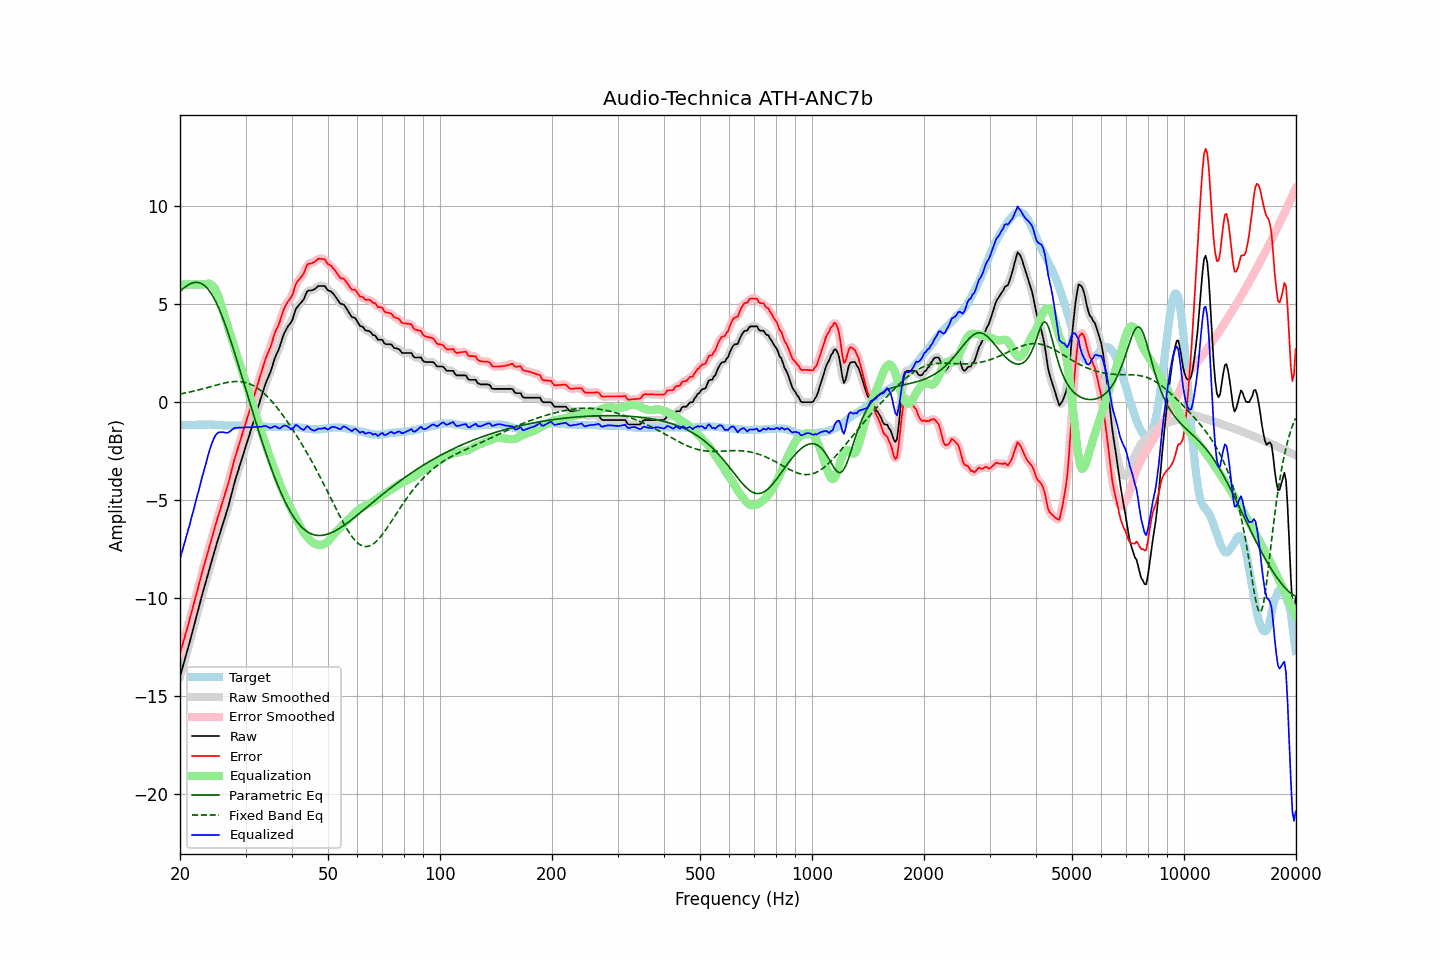

Data behind this chart, as committed beside it:
frequency, raw, error, smoothed, error_smoothed, equalization, parametric_eq, fixed_band_eq, equalized_raw, equalized_smoothed, target
20.00, -14.01, -12.82, -14.00, -12.82, 6.00, 5.65, 0.41, -8.01, -8.00, -1.18
20.20, -13.72, -12.53, -13.72, -12.54, 6.00, 5.72, 0.43, -7.72, -7.72, -1.18
20.40, -13.43, -12.25, -13.44, -12.26, 6.00, 5.79, 0.44, -7.43, -7.44, -1.18
20.61, -13.15, -11.98, -13.15, -11.98, 6.00, 5.86, 0.46, -7.15, -7.15, -1.17
20.81, -12.86, -11.69, -12.87, -11.69, 6.00, 5.92, 0.48, -6.86, -6.87, -1.17
21.02, -12.58, -11.40, -12.57, -11.40, 6.00, 5.97, 0.49, -6.58, -6.57, -1.17
21.23, -12.27, -11.09, -12.27, -11.10, 6.00, 6.02, 0.51, -6.27, -6.27, -1.17
21.44, -11.95, -10.79, -11.96, -10.79, 6.00, 6.06, 0.53, -5.95, -5.96, -1.16
21.66, -11.65, -10.49, -11.65, -10.48, 6.00, 6.08, 0.55, -5.65, -5.65, -1.16
21.87, -11.33, -10.17, -11.33, -10.17, 6.00, 6.10, 0.57, -5.33, -5.33, -1.16
22.09, -11.02, -9.86, -11.02, -9.86, 6.00, 6.11, 0.59, -5.02, -5.02, -1.16
22.31, -10.70, -9.55, -10.71, -9.55, 6.00, 6.11, 0.61, -4.70, -4.71, -1.15
22.54, -10.40, -9.24, -10.39, -9.24, 6.00, 6.09, 0.63, -4.40, -4.39, -1.16
22.76, -10.08, -8.93, -10.08, -8.93, 6.00, 6.06, 0.65, -4.08, -4.08, -1.15
22.99, -9.77, -8.62, -9.78, -8.63, 6.00, 6.02, 0.67, -3.77, -3.78, -1.15
23.22, -9.49, -8.34, -9.48, -8.33, 6.01, 5.96, 0.69, -3.48, -3.47, -1.15
23.45, -9.19, -8.04, -9.19, -8.04, 6.03, 5.89, 0.72, -3.16, -3.16, -1.15
23.69, -8.91, -7.76, -8.91, -7.76, 6.05, 5.80, 0.74, -2.87, -2.86, -1.15
23.92, -8.61, -7.47, -8.61, -7.47, 6.05, 5.70, 0.76, -2.57, -2.57, -1.14
24.16, -8.32, -7.17, -8.32, -7.18, 6.02, 5.59, 0.79, -2.30, -2.30, -1.15
24.40, -8.03, -6.88, -8.03, -6.88, 5.97, 5.46, 0.81, -2.07, -2.07, -1.15
24.65, -7.75, -6.60, -7.74, -6.59, 5.87, 5.32, 0.83, -1.87, -1.87, -1.15
24.89, -7.45, -6.29, -7.46, -6.30, 5.74, 5.16, 0.85, -1.71, -1.71, -1.16
25.14, -7.18, -6.02, -7.18, -6.02, 5.57, 4.99, 0.88, -1.61, -1.61, -1.16
25.39, -6.92, -5.75, -6.92, -5.75, 5.37, 4.81, 0.90, -1.55, -1.55, -1.17
25.65, -6.67, -5.50, -6.66, -5.49, 5.13, 4.62, 0.92, -1.53, -1.53, -1.17
25.91, -6.41, -5.23, -6.40, -5.22, 4.87, 4.42, 0.94, -1.54, -1.53, -1.18
26.16, -6.13, -4.95, -6.14, -4.96, 4.60, 4.20, 0.96, -1.53, -1.54, -1.18
26.43, -5.88, -4.69, -5.88, -4.69, 4.32, 3.98, 0.98, -1.56, -1.56, -1.19
26.69, -5.62, -4.42, -5.62, -4.43, 4.05, 3.75, 0.99, -1.56, -1.56, -1.19
26.96, -5.35, -4.16, -5.34, -4.15, 3.79, 3.51, 1.01, -1.55, -1.54, -1.19
27.23, -5.04, -3.85, -5.04, -3.84, 3.54, 3.27, 1.02, -1.50, -1.50, -1.19
27.50, -4.72, -3.52, -4.72, -3.52, 3.28, 3.02, 1.03, -1.44, -1.44, -1.20
27.77, -4.39, -3.19, -4.40, -3.20, 3.02, 2.76, 1.04, -1.37, -1.38, -1.20
28.05, -4.08, -2.89, -4.10, -2.90, 2.76, 2.50, 1.05, -1.32, -1.33, -1.19
28.33, -3.81, -2.62, -3.81, -2.62, 2.50, 2.24, 1.05, -1.31, -1.31, -1.19
28.62, -3.56, -2.37, -3.55, -2.36, 2.24, 1.98, 1.05, -1.32, -1.31, -1.19
28.90, -3.28, -2.09, -3.29, -2.10, 1.99, 1.71, 1.05, -1.30, -1.30, -1.19
29.19, -3.03, -1.83, -3.03, -1.84, 1.73, 1.44, 1.04, -1.30, -1.30, -1.19
29.48, -2.76, -1.57, -2.76, -1.57, 1.47, 1.17, 1.03, -1.29, -1.30, -1.19
29.78, -2.51, -1.32, -2.50, -1.31, 1.21, 0.90, 1.01, -1.30, -1.29, -1.19
30.08, -2.24, -1.04, -2.24, -1.05, 0.95, 0.63, 0.99, -1.29, -1.29, -1.20
30.38, -1.98, -0.78, -1.98, -0.78, 0.69, 0.35, 0.97, -1.29, -1.29, -1.20
30.68, -1.72, -0.52, -1.72, -0.51, 0.44, 0.08, 0.94, -1.28, -1.28, -1.20
30.99, -1.46, -0.25, -1.46, -0.25, 0.18, -0.18, 0.90, -1.28, -1.28, -1.21
31.30, -1.20, 0.01, -1.20, 0.01, -0.08, -0.45, 0.87, -1.28, -1.28, -1.21
31.61, -0.94, 0.28, -0.93, 0.28, -0.34, -0.72, 0.82, -1.28, -1.28, -1.22
31.93, -0.67, 0.55, -0.67, 0.55, -0.60, -0.98, 0.77, -1.27, -1.27, -1.22
32.24, -0.40, 0.83, -0.41, 0.83, -0.86, -1.24, 0.72, -1.27, -1.27, -1.23
32.57, -0.15, 1.09, -0.15, 1.09, -1.12, -1.50, 0.66, -1.27, -1.27, -1.24
32.89, 0.12, 1.36, 0.12, 1.36, -1.38, -1.76, 0.60, -1.26, -1.26, -1.24
33.22, 0.38, 1.62, 0.38, 1.63, -1.63, -2.01, 0.54, -1.25, -1.25, -1.24
33.55, 0.64, 1.89, 0.64, 1.89, -1.87, -2.26, 0.46, -1.23, -1.23, -1.25
33.89, 0.89, 2.15, 0.88, 2.14, -2.11, -2.50, 0.39, -1.22, -1.23, -1.26
34.23, 1.10, 2.36, 1.10, 2.36, -2.35, -2.74, 0.31, -1.24, -1.25, -1.26
34.57, 1.29, 2.57, 1.29, 2.56, -2.58, -2.98, 0.22, -1.28, -1.29, -1.27
34.92, 1.48, 2.75, 1.50, 2.77, -2.80, -3.21, 0.14, -1.32, -1.31, -1.27
35.27, 1.72, 2.99, 1.73, 3.00, -3.03, -3.43, 0.05, -1.31, -1.29, -1.27
35.62, 1.98, 3.25, 1.98, 3.26, -3.25, -3.65, -0.05, -1.26, -1.26, -1.27
35.97, 2.25, 3.53, 2.22, 3.50, -3.47, -3.87, -0.15, -1.22, -1.25, -1.28
... 635 more rows
